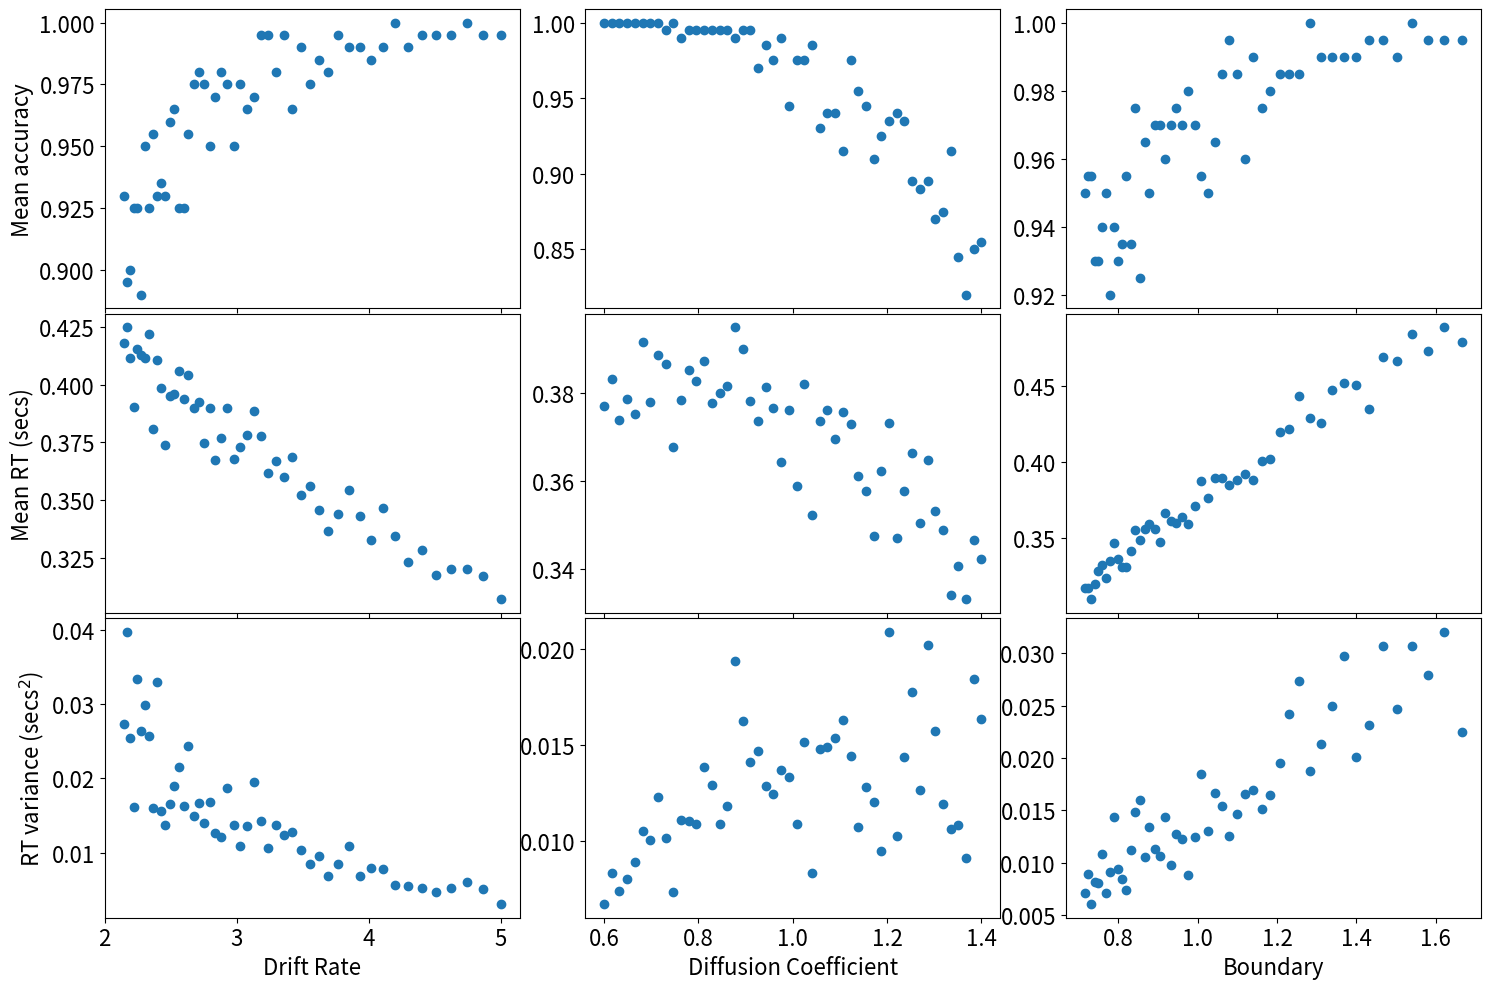

Source code (Python):
# mean_RT_accuracy_effects.py - Simulate directly from Wiener process and plot parameters versus accuracy and RT
#
# [redacted]
#
# This program is free software: you can redistribute it and/or modify
# it under the terms of the GNU General Public License as published by
# the Free Software Foundation, either version 3 of the License, or
# (at your option) any later version.
#
# This program is distributed in the hope that it will be useful,
# but WITHOUT ANY WARRANTY; without even the implied warranty of
# MERCHANTABILITY or FITNESS FOR A PARTICULAR PURPOSE.  See the
# GNU General Public License for more details.
#
# You should have received a copy of the GNU General Public License
# along with this program.  If not, see <http://www.gnu.org/licenses/>.
#
# Record of Revisions
#
# Date            Programmers                         Descriptions of Change
# ====         ================                       ======================
# [redacted]
# [redacted]

# Load Modules
import numpy as np
from scipy import stats
import matplotlib.pyplot as plt

# Make nice subplots for the paper
rows = 3
columns = 3
fontsize = 16
f, axarr = plt.subplots(rows, columns, sharex='col', figsize=(15,10), tight_layout=True)

# Directly simulated Drift Diffusion model with the true diffusion coefficient changing
nmodelsims = 50

ntrials = 200
nsteps = 300
step_length = .01
base_boundary = 1
boundary = base_boundary
base_drift = 3
drift = base_drift
ndt = 0.2
diffusion_coefficients = np.linspace(0.6,1.4,nmodelsims)
mean_accuracy = np.empty((nmodelsims))
mean_rt = np.empty((nmodelsims))
var_rt = np.empty((nmodelsims))

np.random.seed(1)  # Try different random seeds

for sim in range(nmodelsims):
    dc = diffusion_coefficients[sim]
    rts = np.empty(ntrials)  # Simulated correct response times
    correct = np.empty(ntrials)
    # if sim == 1:
    #     plt.figure()
    time = np.linspace(0, step_length*nsteps, num=nsteps)
    for n in range(ntrials):
        random_walk = np.empty(nsteps)
        random_walk[0] = 0.5*boundary  # relative start point = 0.5
        for s in range(1,nsteps):
            random_walk[s] = random_walk[s-1] + stats.norm.rvs(loc=drift*step_length, scale=dc*np.sqrt(step_length))
            if random_walk[s] >= boundary:
                random_walk[s:] = boundary
                rts[n] = s*step_length + ndt
                correct[n] = 1
                break
            elif random_walk[s] <= 0:
                random_walk[s:] = 0
                rts[n] = s*step_length + ndt
                correct[n] = 0
                break
            elif s == (nsteps-1):
                correct[n] = np.nan; rts[n] = np.nan
                break
    #     if sim == 1:
    #         plt.plot(time + ndt, random_walk)
    # if sim == 1:
    #     plt.xlim([0, 2]); plt.xlabel('Time (secs)'); plt.ylabel('Cognitive / Neural Evidence')
    #     plt.figure()
    #     plt.hist((correct * 2 - 1) * rts, bins=20)  # Typical method of plotting choice-RTs
    #     plt.xlabel('Choice * Response Time (sec)')
    # print(np.nanmean(correct))
    # print(np.nanmean(rts))
    mean_accuracy[sim] = np.nanmean(correct)
    mean_rt[sim] = np.nanmean(rts)
    var_rt[sim] = np.nanvar(rts)



# Make subplots
axarr[0,1].scatter(diffusion_coefficients, mean_accuracy)
#axarr[0,1].set_ylabel('Mean accuracy', fontsize=fontsize)
#axarr[0,1].set_xlabel('Diffusion Coefficient', fontsize=fontsize)
axarr[0,1].tick_params(axis='both', labelsize=fontsize)

axarr[1,1].scatter(diffusion_coefficients, mean_rt)
#axarr[1,1].set_ylabel('Mean RT (secs)', fontsize=fontsize)
#axarr[1,1].set_xlabel('Diffusion Coefficient', fontsize=fontsize)
axarr[1,1].tick_params(axis='both', labelsize=fontsize)

axarr[2,1].scatter(diffusion_coefficients, var_rt)
#axarr[2,1].set_ylabel('RT variance (secs$^2$)', fontsize=fontsize)
axarr[2,1].set_xlabel('Diffusion Coefficient', fontsize=fontsize)
axarr[2,1].tick_params(axis='both', labelsize=fontsize)

# # Directly simulated Drift Diffusion model with the scalar on boundary and drift changing
# mean_accuracy = np.empty((nmodelsims))
# mean_rt = np.empty((nmodelsims))
# var_rt = np.empty((nmodelsims))

# np.random.seed(1)  # Try different random seeds

# for sim in range(nmodelsims):
#     scalar = diffusion_coefficients[sim]
#     dc = 1
#     boundary = base_boundary/scalar
#     drift = base_drift/scalar
#     rts = np.empty(ntrials)  # Simulated correct response times
#     correct = np.empty(ntrials)
#     if sim == 1:
#         plt.figure()
#     time = np.linspace(0, step_length*nsteps, num=nsteps)
#     for n in range(ntrials):
#         random_walk = np.empty(nsteps)
#         random_walk[0] = 0.5*boundary  # relative start point = 0.5
#         for s in range(1,nsteps):
#             random_walk[s] = random_walk[s-1] + stats.norm.rvs(loc=drift*step_length, scale=dc*np.sqrt(step_length))
#             if random_walk[s] >= boundary:
#                 random_walk[s:] = boundary
#                 rts[n] = s*step_length + ndt
#                 correct[n] = 1
#                 break
#             elif random_walk[s] <= 0:
#                 random_walk[s:] = 0
#                 rts[n] = s*step_length + ndt
#                 correct[n] = 0
#                 break
#             elif s == (nsteps-1):
#                 correct[n] = np.nan; rts[n] = np.nan
#                 break
#         if sim == 1:
#             plt.plot(time + ndt, random_walk)
#     if sim == 1:
#         plt.xlim([0, 2]); plt.xlabel('Time (secs)'); plt.ylabel('Cognitive / Neural Evidence')
#         plt.figure()
#         plt.hist((correct * 2 - 1) * rts, bins=20)  # Typical method of plotting choice-RTs
#         plt.xlabel('Choice * Response Time (sec)')
#     print(np.nanmean(correct))
#     print(np.nanmean(rts))
#     mean_accuracy[sim] = np.nanmean(correct)
#     mean_rt[sim] = np.nanmean(rts)
#     var_rt[sim] = np.nanvar(rts)



# #Plot diffusion coefficient versus accuracy and response time
# ax4.scatter(diffusion_coefficients, mean_accuracy)
# ax4.set_ylabel('Mean accuracy', fontsize=fontsize)
# ax4.set_xlabel('Scalar on drift and boundary', fontsize=fontsize)

# ax5.scatter(diffusion_coefficients, mean_rt)
# ax5.set_ylabel('Mean RT (secs)', fontsize=fontsize)
# ax5.set_xlabel('Scalar on drift and boundary', fontsize=fontsize)

# ax6.scatter(diffusion_coefficients, var_rt)
# ax6.set_ylabel('RT variance (secs$^2$)', fontsize=fontsize)
# ax6.set_xlabel('Scalar on drift and boundary', fontsize=fontsize)



# Directly simulated Drift Diffusion model with the scalar only on drift rate changing
mean_accuracy = np.empty((nmodelsims))
mean_rt = np.empty((nmodelsims))
var_rt = np.empty((nmodelsims))

np.random.seed(1)  # Try different random seeds

for sim in range(nmodelsims):
    scalar = diffusion_coefficients[sim]
    dc = 1
    boundary = base_boundary
    drift = base_drift/scalar
    rts = np.empty(ntrials)  # Simulated correct response times
    correct = np.empty(ntrials)
    # if sim == 1:
    #     plt.figure()
    time = np.linspace(0, step_length*nsteps, num=nsteps)
    for n in range(ntrials):
        random_walk = np.empty(nsteps)
        random_walk[0] = 0.5*boundary  # relative start point = 0.5
        for s in range(1,nsteps):
            random_walk[s] = random_walk[s-1] + stats.norm.rvs(loc=drift*step_length, scale=dc*np.sqrt(step_length))
            if random_walk[s] >= boundary:
                random_walk[s:] = boundary
                rts[n] = s*step_length + ndt
                correct[n] = 1
                break
            elif random_walk[s] <= 0:
                random_walk[s:] = 0
                rts[n] = s*step_length + ndt
                correct[n] = 0
                break
            elif s == (nsteps-1):
                correct[n] = np.nan; rts[n] = np.nan
                break
    #     if sim == 1:
    #         plt.plot(time + ndt, random_walk)
    # if sim == 1:
    #     plt.xlim([0, 2]); plt.xlabel('Time (secs)'); plt.ylabel('Cognitive / Neural Evidence')
    #     plt.figure()
    #     plt.hist((correct * 2 - 1) * rts, bins=20)  # Typical method of plotting choice-RTs
    #     plt.xlabel('Choice * Response Time (sec)')
    # print(np.nanmean(correct))
    # print(np.nanmean(rts))
    mean_accuracy[sim] = np.nanmean(correct)
    mean_rt[sim] = np.nanmean(rts)
    var_rt[sim] = np.nanvar(rts)



#Plot scalar on drift versus accuracy and response time
axarr[0,0].scatter(base_drift/diffusion_coefficients, mean_accuracy)
axarr[0,0].set_ylabel('Mean accuracy', fontsize=fontsize)
#axarr[0,0].set_xlabel('Drift Rate', fontsize=fontsize)
axarr[0,0].tick_params(axis='both', labelsize=fontsize)

axarr[1,0].scatter(base_drift/diffusion_coefficients, mean_rt)
axarr[1,0].set_ylabel('Mean RT (secs)', fontsize=fontsize)
#axarr[1,0].set_xlabel('Drift Rate', fontsize=fontsize)
axarr[1,0].tick_params(axis='both', labelsize=fontsize)

axarr[2,0].scatter(base_drift/diffusion_coefficients, var_rt)
axarr[2,0].set_ylabel('RT variance (secs$^2$)', fontsize=fontsize)
axarr[2,0].set_xlabel('Drift Rate', fontsize=fontsize)
axarr[2,0].tick_params(axis='both', labelsize=fontsize)

# Directly simulated Drift Diffusion model with the scalar only on boundary changing
mean_accuracy = np.empty((nmodelsims))
mean_rt = np.empty((nmodelsims))
var_rt = np.empty((nmodelsims))


np.random.seed(1)  # Try different random seeds

for sim in range(nmodelsims):
    scalar = diffusion_coefficients[sim]
    dc = 1
    boundary = base_boundary/scalar
    drift = base_drift
    rts = np.empty(ntrials)  # Simulated correct response times
    correct = np.empty(ntrials)
    # if sim == 1:
    #     plt.figure()
    time = np.linspace(0, step_length*nsteps, num=nsteps)
    for n in range(ntrials):
        random_walk = np.empty(nsteps)
        random_walk[0] = 0.5*boundary  # relative start point = 0.5
        for s in range(1,nsteps):
            random_walk[s] = random_walk[s-1] + stats.norm.rvs(loc=drift*step_length, scale=dc*np.sqrt(step_length))
            if random_walk[s] >= boundary:
                random_walk[s:] = boundary
                rts[n] = s*step_length + ndt
                correct[n] = 1
                break
            elif random_walk[s] <= 0:
                random_walk[s:] = 0
                rts[n] = s*step_length + ndt
                correct[n] = 0
                break
            elif s == (nsteps-1):
                correct[n] = np.nan; rts[n] = np.nan
                break
    #     if sim == 1:
    #         plt.plot(time + ndt, random_walk)
    # if sim == 1:
    #     plt.xlim([0, 2]); plt.xlabel('Time (secs)'); plt.ylabel('Cognitive / Neural Evidence')
    #     plt.figure()
    #     plt.hist((correct * 2 - 1) * rts, bins=20)  # Typical method of plotting choice-RTs
    #     plt.xlabel('Choice * Response Time (sec)')
    # print(np.nanmean(correct))
    # print(np.nanmean(rts))
    mean_accuracy[sim] = np.nanmean(correct)
    mean_rt[sim] = np.nanmean(rts)
    var_rt[sim] = np.nanvar(rts)



#Plot scalar on boundary versus accuracy and response time
axarr[0,2].scatter(base_boundary/diffusion_coefficients, mean_accuracy)
#axarr[0,2].set_ylabel('Mean accuracy', fontsize=fontsize)
#axarr[0,2].set_xlabel('Boundary', fontsize=fontsize)
axarr[0,2].tick_params(axis='both', labelsize=fontsize)

axarr[1,2].scatter(base_boundary/diffusion_coefficients, mean_rt)
#axarr[1,2].set_ylabel('Mean RT (secs)', fontsize=fontsize)
#axarr[1,2].set_xlabel('Boundary', fontsize=fontsize)
axarr[1,2].tick_params(axis='both', labelsize=fontsize)

axarr[2,2].scatter(base_boundary/diffusion_coefficients, var_rt)
#axarr[2,2].set_ylabel('RT variance (secs$^2$)', fontsize=fontsize)
axarr[2,2].set_xlabel('Boundary', fontsize=fontsize)
axarr[2,2].tick_params(axis='both', labelsize=fontsize)


# Tight layout with no space between plots
f.tight_layout(h_pad=0, w_pad=0)

plt.savefig("mean_RT_accuracy_effects.png", dpi=300)
